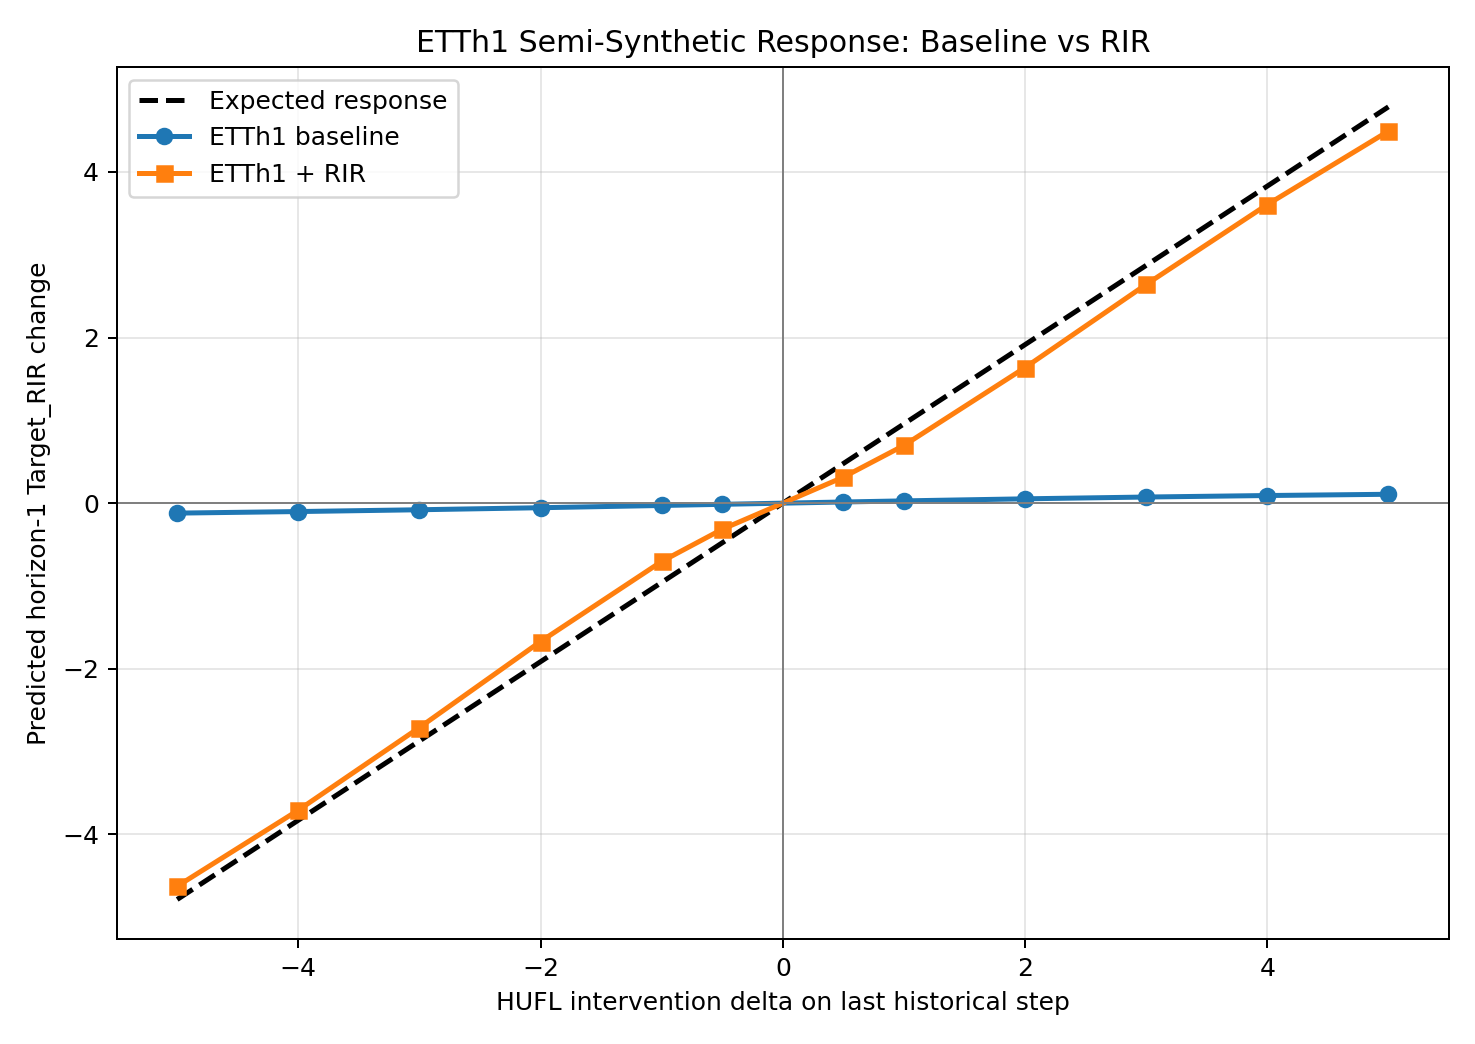

The file beside this chart, header and first rows:
delta, expected, baseline, rir
-5.0, -4.786, -0.1203, -4.626
-4.0, -3.828, -0.1015, -3.707
-3.0, -2.871, -0.07973, -2.709
-2.0, -1.914, -0.05515, -1.671
-1.0, -0.9571, -0.02817, -0.7041
-0.5, -0.4786, -0.01412, -0.3152
0.5, 0.4786, 0.01391, 0.314
1.0, 0.9571, 0.02737, 0.6972
2.0, 1.914, 0.05224, 1.637
3.0, 2.871, 0.07383, 2.641
4.0, 3.828, 0.09206, 3.605
5.0, 4.786, 0.1072, 4.492
